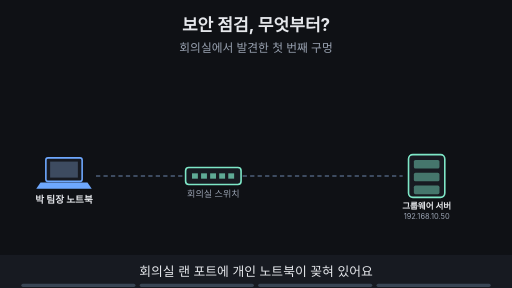
t = 0.00 s
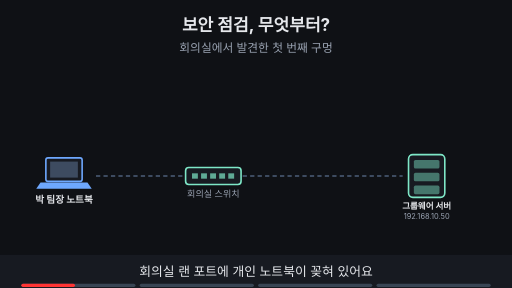
t = 1.88 s
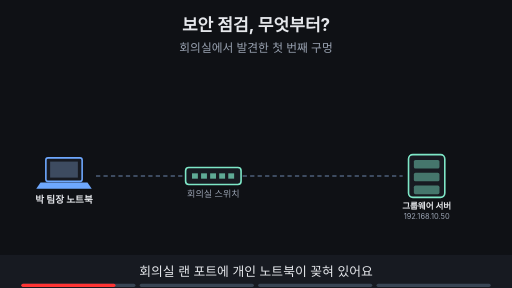
t = 3.30 s
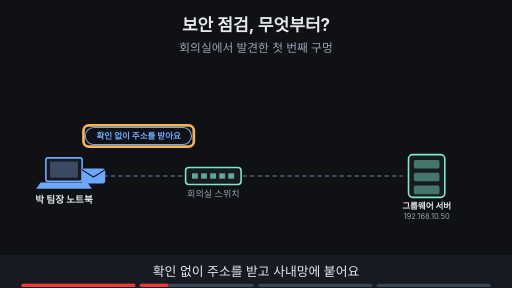
t = 5.00 s
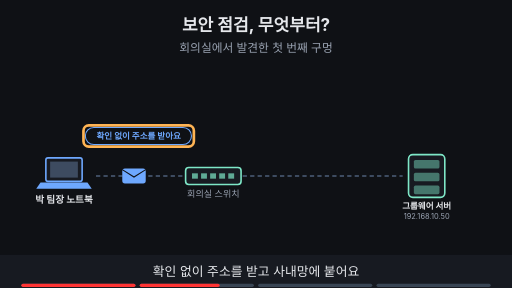
t = 6.80 s
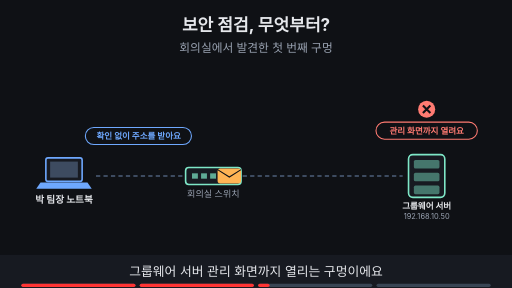
t = 8.40 s

The animated SVG that drew these frames (rendered in a browser with its animation timeline set to each time). Animation: 17 SMIL elements (animate=15,animateTransform=2); frames cover the first 8.40 s, repeats indefinitely.

<svg xmlns="http://www.w3.org/2000/svg" viewBox="0 0 960 540" width="960" height="540" font-family="-apple-system,'Apple SD Gothic Neo','Segoe UI',sans-serif">
<title>보안 점검, 무엇부터?</title>
<rect width="960" height="540" fill="#0f1115"/>
<text x="480" y="58" text-anchor="middle" font-size="32" font-weight="700" fill="#e6e8ec">보안 점검, 무엇부터?</text>
<text x="480" y="98" text-anchor="middle" font-size="22" fill="#9aa3b2">회의실에서 발견한 첫 번째 구멍</text>
<rect x="86" y="296" width="68" height="44" rx="4" fill="#171a21" stroke="#6ea8fe" stroke-width="3"/><rect x="94" y="303" width="52" height="30" fill="#3d4b60"/><polygon points="76,342 164,342 172,354 68,354" fill="#6ea8fe"/><text x="120" y="380" text-anchor="middle" font-size="18" font-weight="700" fill="#e6e8ec">박 팀장 노트북</text><line x1="180" y1="330" x2="345" y2="330" stroke="#3d4b60" stroke-width="4" stroke-dasharray="8 6"/><rect x="348" y="314" width="104" height="32" rx="6" fill="#171a21" stroke="#7ee7c7" stroke-width="3"/><rect x="360" y="325" width="11" height="10" fill="#7ee7c7" fill-opacity="0.7"/><rect x="377" y="325" width="11" height="10" fill="#7ee7c7" fill-opacity="0.7"/><rect x="394" y="325" width="11" height="10" fill="#7ee7c7" fill-opacity="0.7"/><rect x="411" y="325" width="11" height="10" fill="#7ee7c7" fill-opacity="0.7"/><rect x="428" y="325" width="11" height="10" fill="#7ee7c7" fill-opacity="0.7"/><text x="400" y="370" text-anchor="middle" font-size="17" fill="#9aa3b2">회의실 스위치</text><line x1="455" y1="330" x2="755" y2="330" stroke="#3d4b60" stroke-width="4" stroke-dasharray="8 6"/><rect x="766" y="290" width="68" height="80" rx="8" fill="#171a21" stroke="#7ee7c7" stroke-width="3"/><rect x="776" y="300" width="48" height="16" rx="3" fill="#7ee7c7" fill-opacity="0.45"/><rect x="776" y="324" width="48" height="16" rx="3" fill="#7ee7c7" fill-opacity="0.45"/><rect x="776" y="348" width="48" height="16" rx="3" fill="#7ee7c7" fill-opacity="0.45"/><text x="800" y="392" text-anchor="middle" font-size="16" font-weight="700" fill="#e6e8ec">그룹웨어 서버</text><text x="800" y="410" text-anchor="middle" font-size="14" fill="#9aa3b2">192.168.10.50</text><g opacity="0"><animate attributeName="opacity" values="0;0;1;1;0;0" keyTimes="0;0.250;0.265;0.485;0.500;1" dur="16s" repeatCount="indefinite"/><g><animateTransform attributeName="transform" type="translate" values="150,330;150,330;285,330;285,330" keyTimes="0.000;0.275;0.475;1.000" dur="16s" repeatCount="indefinite"/><rect x="-22" y="-14" width="44" height="28" rx="5" fill="#6ea8fe"/><path d="M-22 -12 l22 14 l22 -14" fill="none" stroke="#0f1115" stroke-width="2"/></g></g><g opacity="0"><animate attributeName="opacity" values="0;0;1;1;0;0" keyTimes="0;0.250;0.265;0.735;0.750;1" dur="16s" repeatCount="indefinite"/><rect x="160" y="239" width="199" height="32" rx="16" fill="#0f1115" stroke="#6ea8fe" stroke-width="2"/><text x="260" y="260.76" text-anchor="middle" font-size="16" font-weight="700" fill="#6ea8fe">확인 없이 주소를 받아요</text></g><g opacity="0"><animate attributeName="opacity" values="0;0;1;1;0;0" keyTimes="0;0.250;0.265;0.485;0.500;1" dur="16s" repeatCount="indefinite"/><rect x="156.5" y="235.0" width="207" height="40" rx="10" fill="none" stroke="#ffb454" stroke-width="5"/></g><g opacity="0"><animate attributeName="opacity" values="0;0;1;1;0;0" keyTimes="0;0.500;0.515;0.735;0.750;1" dur="16s" repeatCount="indefinite"/><g><animateTransform attributeName="transform" type="translate" values="430,330;430,330;750,330;750,330" keyTimes="0.000;0.525;0.725;1.000" dur="16s" repeatCount="indefinite"/><rect x="-22" y="-14" width="44" height="28" rx="5" fill="#ffb454"/><path d="M-22 -12 l22 14 l22 -14" fill="none" stroke="#0f1115" stroke-width="2"/></g></g><g opacity="0"><animate attributeName="opacity" values="0;0;1;1;0;0" keyTimes="0;0.500;0.515;0.735;0.750;1" dur="16s" repeatCount="indefinite"/><rect x="705" y="229" width="190" height="32" rx="16" fill="#0f1115" stroke="#ff7b72" stroke-width="2"/><text x="800" y="250.76" text-anchor="middle" font-size="16" font-weight="700" fill="#ff7b72">관리 화면까지 열려요</text><circle cx="800" cy="205" r="16" fill="#ff7b72"/><path d="M793 198 l14 14 M807 198 l-14 14" stroke="#0f1115" stroke-width="4"/></g><g opacity="0"><animate attributeName="opacity" values="0;0;1;1" keyTimes="0;0.750;0.765;1" dur="16s" repeatCount="indefinite"/><rect x="40" y="135" width="230" height="76" rx="8" fill="#171a21" stroke="#ffb454" stroke-width="3"/><text x="155" y="168" text-anchor="middle" font-size="18" font-weight="700" fill="#e6e8ec">① 누가 들어오나</text><text x="155" y="197" text-anchor="middle" font-size="22" font-weight="700" fill="#ffb454">NAC</text><rect x="300" y="149" width="185" height="48" rx="8" fill="#171a21" stroke="#3d4b60" stroke-width="2"/><text x="392" y="180" text-anchor="middle" font-size="17" font-weight="700" fill="#9aa3b2">② 방화벽</text><rect x="500" y="149" width="185" height="48" rx="8" fill="#171a21" stroke="#3d4b60" stroke-width="2"/><text x="592" y="180" text-anchor="middle" font-size="17" font-weight="700" fill="#9aa3b2">③ IPS·NIDS</text><rect x="700" y="149" width="185" height="48" rx="8" fill="#171a21" stroke="#3d4b60" stroke-width="2"/><text x="792" y="180" text-anchor="middle" font-size="17" font-weight="700" fill="#9aa3b2">④ 로그</text><line x1="140" y1="211" x2="122" y2="286" stroke="#ffb454" stroke-width="3" stroke-dasharray="6 5"/></g><g opacity="0"><animate attributeName="opacity" values="0;0;1;1" keyTimes="0;0.750;0.765;1" dur="16s" repeatCount="indefinite"/><rect x="36" y="131" width="238" height="84" rx="10" fill="none" stroke="#ffb454" stroke-width="5"/></g>
<rect x="0" y="478" width="960" height="62" fill="#171a21"/>
<g opacity="1"><animate attributeName="opacity" values="1;1;0;0" keyTimes="0;0.235;0.250;1" dur="16s" repeatCount="indefinite"/><text x="480" y="518" text-anchor="middle" font-size="24" fill="#e6e8ec">회의실 랜 포트에 개인 노트북이 꽂혀 있어요</text></g>
<g opacity="0"><animate attributeName="opacity" values="0;0;1;1;0;0" keyTimes="0;0.250;0.265;0.485;0.500;1" dur="16s" repeatCount="indefinite"/><text x="480" y="518" text-anchor="middle" font-size="24" fill="#e6e8ec">확인 없이 주소를 받고 사내망에 붙어요</text></g>
<g opacity="0"><animate attributeName="opacity" values="0;0;1;1;0;0" keyTimes="0;0.500;0.515;0.735;0.750;1" dur="16s" repeatCount="indefinite"/><text x="480" y="518" text-anchor="middle" font-size="24" fill="#e6e8ec">그룹웨어 서버 관리 화면까지 열리는 구멍이에요</text></g>
<g opacity="0"><animate attributeName="opacity" values="0;0;1;1" keyTimes="0;0.750;0.765;1" dur="16s" repeatCount="indefinite"/><text x="480" y="518" text-anchor="middle" font-size="24" fill="#e6e8ec">점검을 네 질문으로 쪼개고 ①부터 봐요</text></g>

<g aria-label="재생 진행 막대" data-stage-count="4"><g class="progress-segment" data-stage="1"><rect x="40" y="532" width="214" height="6" rx="3" fill="#394554"/><rect x="40" y="532" width="0" height="6" rx="3" fill="#ff3434"><animate attributeName="width" values="0;214;214" keyTimes="0;0.250000;1" dur="16s" repeatCount="indefinite"/></rect></g><g class="progress-segment" data-stage="2"><rect x="262" y="532" width="214" height="6" rx="3" fill="#394554"/><rect x="262" y="532" width="0" height="6" rx="3" fill="#ff3434"><animate attributeName="width" values="0;0;214;214" keyTimes="0;0.250000;0.500000;1" dur="16s" repeatCount="indefinite"/></rect></g><g class="progress-segment" data-stage="3"><rect x="484" y="532" width="214" height="6" rx="3" fill="#394554"/><rect x="484" y="532" width="0" height="6" rx="3" fill="#ff3434"><animate attributeName="width" values="0;0;214;214" keyTimes="0;0.500000;0.750000;1" dur="16s" repeatCount="indefinite"/></rect></g><g class="progress-segment" data-stage="4"><rect x="706" y="532" width="214" height="6" rx="3" fill="#394554"/><rect x="706" y="532" width="0" height="6" rx="3" fill="#ff3434"><animate attributeName="width" values="0;0;214" keyTimes="0;0.750000;1" dur="16s" repeatCount="indefinite"/></rect></g></g></svg>
